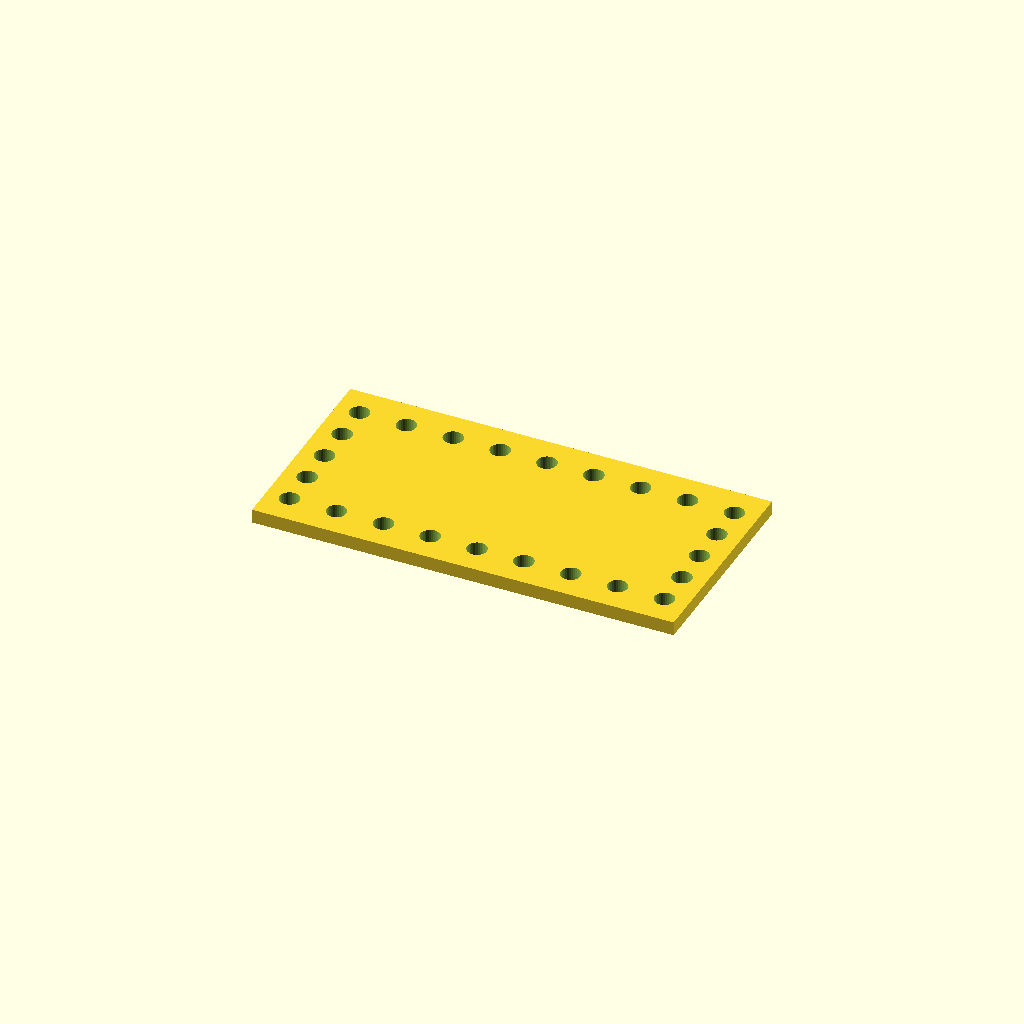
Cell 1: rendered with the file's own defaults.
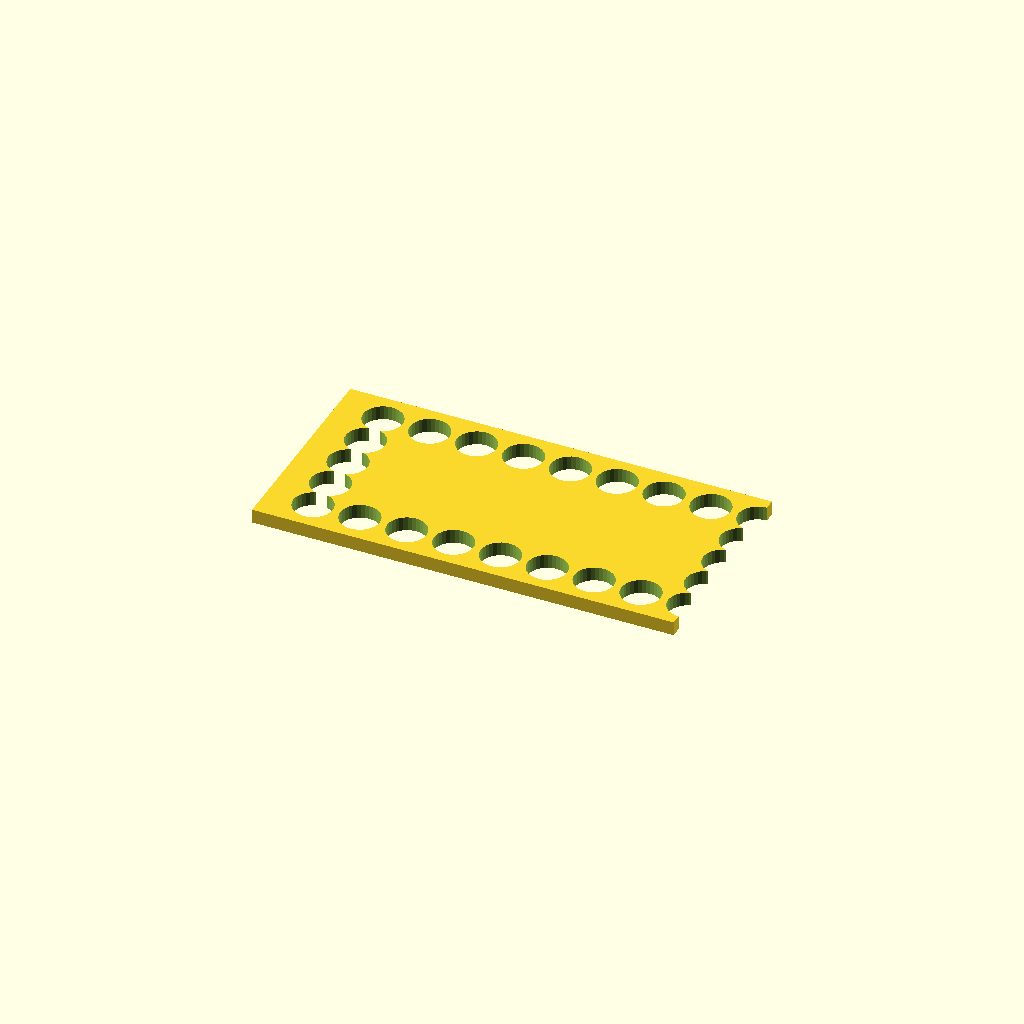
Cell 2 — hole_d set to 16.8, the other parameters unchanged.
All cells are drawn from one camera (rotation 55°, 0°, 25°, orthographic, colour scheme Cornfield), so only the parameter changes between them.
OpenSCAD source file optional_data/data/place1/perfpanels/part_0190.scad:
$fn = 32;

// ----------------------------------------------------------------------
// Perforated panel 180 x 90 x 6
// 5 x 9 Ø8.4 holes, frame layout
// ----------------------------------------------------------------------

// --- parameters (mm) ---
panel = [180, 90, 6];  // overall size (x, y, z)
hole_d = 8.4;          // hole diameter
pitch_x = 20;          // hole pitch along X
pitch_y = 16;          // hole pitch along Y

// --- derived feature positions (mm) ---
margin = hole_d / 2 + 2;            // = 6.2   clearance from the panel edge
cols = floor((panel[0] - 2 * margin) / pitch_x) + 1;  // = 9   how many columns fit in X
rows = floor((panel[1] - 2 * margin) / pitch_y) + 1;  // = 5   how many rows fit in Y
span_x = (cols - 1) * pitch_x + 0;  // = 160   width of the field
span_y = (rows - 1) * pitch_y;      // = 64   height of the field
origin_x = -span_x / 2;             // = -80   X of the first hole
origin_y = -span_y / 2;             // = -32   Y of the first row
holes = 2 * cols + 2 * (rows - 2);  // = 24   holes around the frame
feature_centers = [
  [origin_x + 0 * pitch_x, origin_y + 0 * pitch_y],
  [origin_x + 0 * pitch_x, origin_y + 1 * pitch_y],
  [origin_x + 0 * pitch_x, origin_y + 2 * pitch_y],
  [origin_x + 0 * pitch_x, origin_y + 3 * pitch_y],
  [origin_x + 0 * pitch_x, origin_y + 4 * pitch_y],
  [origin_x + 1 * pitch_x, origin_y + 0 * pitch_y],
  [origin_x + 1 * pitch_x, origin_y + 4 * pitch_y],
  [origin_x + 2 * pitch_x, origin_y + 0 * pitch_y],
  [origin_x + 2 * pitch_x, origin_y + 4 * pitch_y],
  [origin_x + 3 * pitch_x, origin_y + 0 * pitch_y],
  [origin_x + 3 * pitch_x, origin_y + 4 * pitch_y],
  [origin_x + 4 * pitch_x, origin_y + 0 * pitch_y],
  [origin_x + 4 * pitch_x, origin_y + 4 * pitch_y],
  [origin_x + 5 * pitch_x, origin_y + 0 * pitch_y],
  [origin_x + 5 * pitch_x, origin_y + 4 * pitch_y],
  [origin_x + 6 * pitch_x, origin_y + 0 * pitch_y],
  [origin_x + 6 * pitch_x, origin_y + 4 * pitch_y],
  [origin_x + 7 * pitch_x, origin_y + 0 * pitch_y],
  [origin_x + 7 * pitch_x, origin_y + 4 * pitch_y],
  [origin_x + 8 * pitch_x, origin_y + 0 * pitch_y],
  [origin_x + 8 * pitch_x, origin_y + 1 * pitch_y],
  [origin_x + 8 * pitch_x, origin_y + 2 * pitch_y],
  [origin_x + 8 * pitch_x, origin_y + 3 * pitch_y],
  [origin_x + 8 * pitch_x, origin_y + 4 * pitch_y]
];   // hole centres, used verbatim by the cutter loop

// panel outline, every hole through
difference() {
  cube(panel, center = true);
  for (centre = feature_centers)
    translate([centre[0], centre[1], 0])
      cylinder(d = hole_d, h = panel[2] + 2, center = true);
}
Customizer parameters (derived from the source; name, type, default, range or options):
panel: vector, default [180, 90, 6]
hole_d: number, default 8.4
pitch_x: number, default 20
pitch_y: number, default 16
